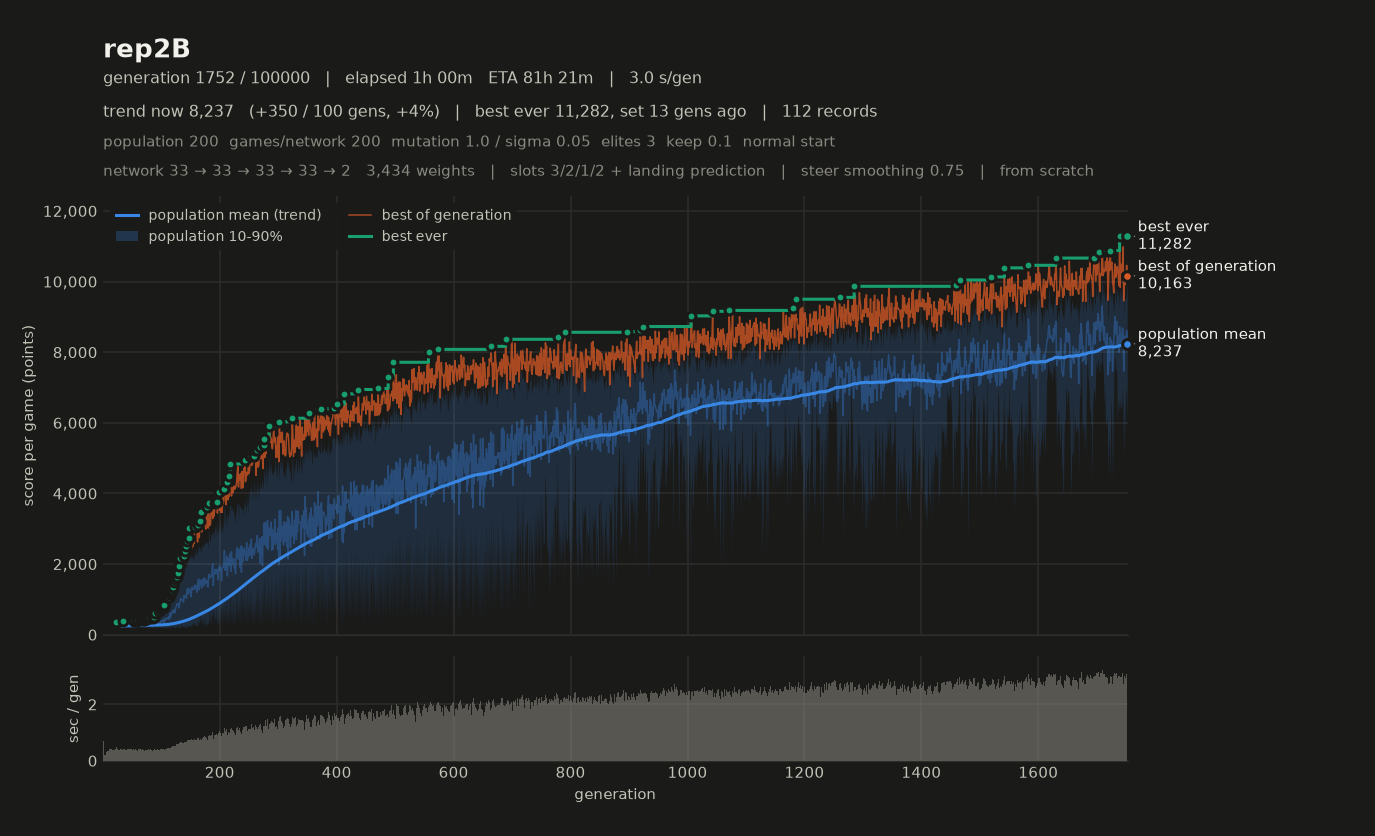

The data file committed next to this chart (first rows):
# name=rep2B generations=100000 populati…, 2, 1, 2, 0, 1) monsterFraction=0.0 monsterMult=1.0 f…
gen, elapsed_s, mean, median, p10, p90, best, chosen
1, 0.71, 174.2, 172.6, 158.7, 191.2, 207.8, 207.8
2, 0.91, 179.9, 180.8, 163.9, 193.3, 199.6, 199.6
3, 1.11, 188.9, 189.1, 167.7, 205.7, 266.8, 266.8
4, 1.31, 182.7, 180.1, 173.2, 190.4, 262, 262
5, 1.53, 221.1, 215.7, 203.2, 248.7, 291.4, 291.4
6, 1.84, 230.4, 231.2, 201.8, 260.3, 283.7, 283.7
7, 2.21, 249, 251.4, 219.4, 274, 302.9, 302.9
8, 2.57, 247.5, 254.1, 204.7, 278.3, 298, 298
9, 2.93, 251.1, 254.3, 206.3, 285.9, 308.4, 308.4
10, 3.29, 252, 256.8, 210.1, 288, 300.6, 300.6
11, 3.70, 253.3, 260.1, 206.6, 284.1, 308.7, 308.7
12, 4.07, 243.2, 247.2, 198.6, 280.7, 301.5, 301.5
13, 4.48, 244.1, 248.9, 209.4, 269.6, 298.2, 298.2
14, 4.85, 254.3, 262.2, 220, 279, 296.9, 296.9
15, 5.26, 259.4, 264.6, 219.8, 287.4, 310.2, 310.2
16, 5.66, 255, 256.7, 221.1, 287.1, 322.9, 322.9
17, 6.04, 238.1, 240.2, 207.2, 264.7, 277.6, 277.6
18, 6.43, 251.4, 251.4, 217.8, 285.7, 312.1, 312.1
19, 6.82, 256.1, 261.4, 214.2, 288.2, 326.2, 326.2
20, 7.19, 260.2, 266.4, 221.3, 291.9, 323.8, 323.8
21, 7.62, 266.2, 272.5, 227.4, 294.2, 315.2, 315.2
22, 8.03, 264.4, 263.6, 225.8, 300.9, 326.6, 326.6
23, 8.52, 273.6, 279.4, 228.6, 315.3, 349.7, 349.7
24, 8.92, 264.3, 266.4, 220.7, 298.3, 318.7, 318.7
25, 9.32, 271.6, 275.8, 226.3, 312.3, 341.1, 341.1
26, 9.72, 264.2, 268.6, 223.2, 290.8, 330.4, 330.4
27, 10.11, 259.9, 264.4, 208.8, 304.3, 331.1, 331.1
28, 10.51, 273.1, 282.6, 215.6, 318.3, 340.5, 340.5
29, 10.89, 254.8, 259.7, 214.4, 285.4, 312.5, 312.5
30, 11.30, 252.3, 249.9, 215.4, 294.2, 321.2, 321.2
31, 11.69, 258.5, 265.6, 215.1, 287, 340.6, 340.6
32, 12.09, 260.9, 264.6, 218.1, 297.8, 328.8, 328.8
33, 12.47, 255.1, 260.3, 207.5, 293.1, 307.6, 307.6
34, 12.85, 270.4, 270.9, 216.4, 321.9, 377.1, 377.1
35, 13.25, 267.6, 270.7, 206.5, 322, 353.7, 353.7
36, 13.63, 257.4, 257.1, 214.4, 296.3, 317, 317
37, 14.05, 267.3, 269.8, 221, 309.1, 343.8, 343.8
38, 14.46, 263.2, 263.2, 222.6, 302.2, 324.4, 324.4
39, 14.84, 259.5, 260.1, 218.4, 298.4, 319.6, 319.6
40, 15.23, 266.5, 266, 216.5, 318.8, 357.4, 357.4
41, 15.64, 275, 274.4, 226.1, 321, 358.3, 358.3
42, 16.05, 274.6, 282.6, 211.5, 326.9, 353.9, 353.9
43, 16.43, 265.2, 260.8, 217.9, 320.6, 346.2, 346.2
44, 16.84, 275, 274.8, 223.2, 321.5, 343.8, 343.8
45, 17.26, 281.3, 287.7, 231.4, 317.4, 357.5, 357.5
46, 17.66, 264.7, 267.3, 228.7, 292.4, 317.5, 317.5
47, 18.09, 270.9, 275.2, 232.2, 307.4, 335.6, 335.6
48, 18.49, 259.7, 261, 220, 294.5, 333.8, 333.8
49, 18.90, 269.5, 277, 214.5, 315, 339.1, 339.1
50, 19.30, 283.8, 287.9, 219.8, 332.6, 352.8, 352.8
51, 19.69, 266.9, 271.2, 216, 313.1, 342.4, 342.4
52, 20.10, 298.3, 305.1, 228.7, 351.5, 373.1, 373.1
53, 20.51, 282.2, 293.3, 214.3, 331, 395.3, 395.3
54, 20.88, 270.9, 270.6, 218.9, 321.7, 362.2, 362.2
55, 21.26, 269.9, 269.8, 211.9, 329.5, 354, 354
56, 21.66, 276.8, 274.9, 216.5, 335.9, 361.7, 361.7
57, 22.04, 275.4, 282.4, 206.6, 336.9, 367.3, 367.3
58, 22.42, 282.8, 275, 214, 358.9, 401.8, 401.8
59, 22.78, 269.3, 283.2, 202.1, 329.9, 355.2, 355.2
... 1,693 more rows
